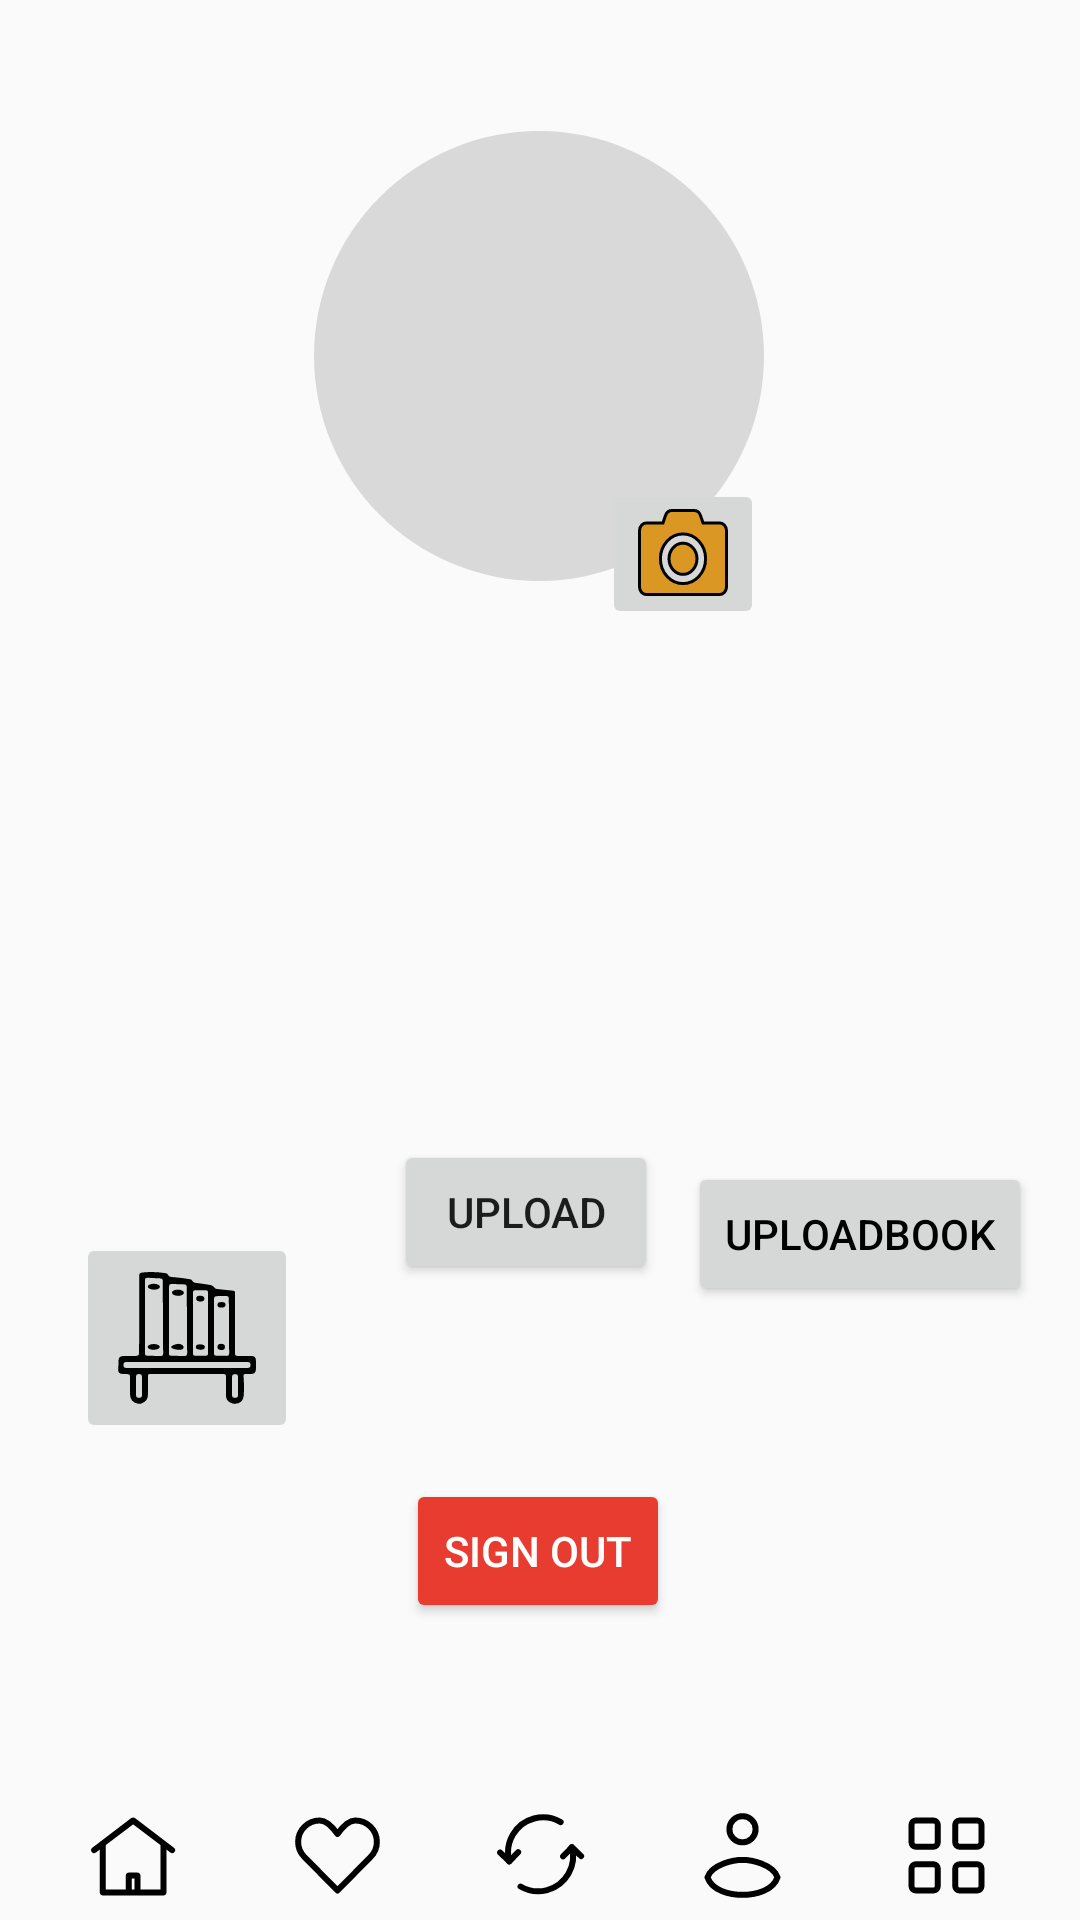

Reconstruct the res/layout file that produces this screen, plus the resources it refers to.
<!-- AndroidManifest.xml: application theme Theme.Porua -->
<!-- res/layout/activity_profile.xml -->
<?xml version="1.0" encoding="utf-8"?>
<androidx.constraintlayout.widget.ConstraintLayout xmlns:android="http://schemas.android.com/apk/res/android"
    xmlns:app="http://schemas.android.com/apk/res-auto"
    xmlns:tools="http://schemas.android.com/tools"
    android:layout_width="match_parent"
    android:layout_height="match_parent"
    tools:context=".Profile"
    tools:ignore="ExtraText">

    <ImageView
        android:id="@+id/tvProfileImage"
        android:layout_width="150dp"
        android:layout_height="150dp"
        app:layout_constraintBottom_toBottomOf="parent"
        app:layout_constraintEnd_toEndOf="parent"
        app:layout_constraintHorizontal_bias="0.498"
        app:layout_constraintStart_toStartOf="parent"
        app:layout_constraintTop_toTopOf="parent"
        app:layout_constraintVertical_bias="0.089"
        app:srcCompat="@drawable/round_button" />


    <Button
        android:id="@+id/UpBook"
        android:layout_width="wrap_content"
        android:layout_height="wrap_content"
        android:layout_marginTop="40dp"
        android:layout_marginEnd="16dp"
        android:text="UploadBook"
        android:textColor="@color/black"
        app:layout_constraintBottom_toTopOf="@+id/btnProfileSingout"
        app:layout_constraintEnd_toEndOf="parent"
        app:layout_constraintTop_toBottomOf="@+id/tvProfileEmail"
        app:layout_constraintVertical_bias="0.331" />

    <TextView
        android:id="@+id/tvProfileName"
        android:layout_width="wrap_content"
        android:layout_height="wrap_content"
        android:layout_marginTop="28dp"
        android:text=""
        android:textSize="30sp"
        app:layout_constraintBottom_toBottomOf="parent"
        app:layout_constraintEnd_toEndOf="@+id/tvProfileImage"
        app:layout_constraintHorizontal_bias="0.0"
        app:layout_constraintStart_toStartOf="@+id/tvProfileImage"
        app:layout_constraintTop_toBottomOf="@+id/tvProfileImage"
        app:layout_constraintVertical_bias="0.069" />

    <TextView
        android:id="@+id/tvProfileEmail"
        android:layout_width="wrap_content"
        android:layout_height="wrap_content"
        android:layout_marginTop="12dp"
        android:text=""
        app:layout_constraintBottom_toBottomOf="parent"
        app:layout_constraintEnd_toEndOf="@+id/tvProfileName"
        app:layout_constraintHorizontal_bias="0.498"
        app:layout_constraintStart_toStartOf="@+id/tvProfileName"
        app:layout_constraintTop_toBottomOf="@+id/tvProfileName"
        app:layout_constraintVertical_bias="0.0" />

    <Button
        android:id="@+id/btnProfileSingout"
        android:layout_width="wrap_content"
        android:layout_height="wrap_content"
        android:layout_marginBottom="60dp"
        android:backgroundTint="@color/Email"
        android:text="Sign out"
        android:textColor="@color/white"
        app:layout_constraintBottom_toTopOf="@+id/linearLayout10"
        app:layout_constraintEnd_toEndOf="parent"
        app:layout_constraintHorizontal_bias="0.498"
        app:layout_constraintStart_toStartOf="parent" />

    <Button
        android:id="@+id/btnUpload"
        android:layout_width="wrap_content"
        android:layout_height="wrap_content"
        android:layout_marginStart="32dp"
        android:layout_marginTop="12dp"
        android:text="Upload"
        app:layout_constraintBottom_toTopOf="@+id/btnProfileSingout"
        app:layout_constraintStart_toEndOf="@+id/bookshelf"
        app:layout_constraintTop_toBottomOf="@+id/tvProfileEmail"
        app:layout_constraintVertical_bias="0.429" />

    <ImageButton
        android:id="@+id/bookshelf"
        android:layout_width="wrap_content"
        android:layout_height="wrap_content"
        android:layout_marginTop="92dp"
        android:src="@drawable/icon_bookshelf"
        app:layout_constraintEnd_toEndOf="parent"
        app:layout_constraintHorizontal_bias="0.089"
        app:layout_constraintStart_toStartOf="parent"
        app:layout_constraintTop_toBottomOf="@+id/tvProfileEmail" />

    <ImageButton
        android:id="@+id/camera"
        android:layout_width="wrap_content"
        android:layout_height="wrap_content"
        android:layout_marginTop="116dp"
        android:src="@drawable/icon_camera"
        app:layout_constraintEnd_toEndOf="@+id/tvProfileImage"
        app:layout_constraintHorizontal_bias="1.0"
        app:layout_constraintStart_toStartOf="@+id/tvProfileImage"
        app:layout_constraintTop_toTopOf="@+id/tvProfileImage" />

    <LinearLayout
        android:id="@+id/linearLayout10"
        android:layout_width="wrap_content"
        android:layout_height="wrap_content"
        android:layout_gravity="bottom"
        android:layout_marginBottom="4dp"
        app:layout_constraintBottom_toBottomOf="parent"
        app:layout_constraintEnd_toEndOf="parent"
        app:layout_constraintStart_toStartOf="parent">

        <ImageButton
            android:layout_width="wrap_content"
            android:layout_height="wrap_content"
            android:layout_gravity="center"
            android:background="@drawable/icon_home" />

        <ImageButton
            android:id="@+id/favorite"
            android:layout_width="wrap_content"
            android:layout_height="wrap_content"
            android:layout_gravity="center"
            android:layout_marginStart="33dp"
            android:background="@drawable/icon_favorite" />

        <ImageButton
            android:layout_width="wrap_content"
            android:layout_height="wrap_content"
            android:layout_gravity="center"
            android:layout_marginStart="33dp"
            android:background="@drawable/ic_swap" />

        <ImageButton
            android:id="@+id/Profile"
            android:layout_width="wrap_content"
            android:layout_height="wrap_content"
            android:layout_gravity="center"
            android:layout_marginStart="33dp"
            android:background="@drawable/icon_user" />

        <ImageButton
            android:layout_width="wrap_content"
            android:layout_height="wrap_content"
            android:layout_gravity="center"
            android:layout_marginStart="33dp"
            android:background="@drawable/icon_menu" />
    </LinearLayout>


</androidx.constraintlayout.widget.ConstraintLayout>
<!-- resources referenced by this layout -->
<resources>
  <color name="Email">#E83C30</color>
  <color name="black">#FF000000</color>
  <color name="white">#FFFFFFFF</color>
  <!-- drawable icon_camera (drawable) -->
  <vector xmlns:android="http://schemas.android.com/apk/res/android"
      android:width="30dp"
      android:height="30dp"
      android:viewportWidth="30"
      android:viewportHeight="30">
    <path
        android:strokeWidth="1"
        android:pathData="M7.969,4.647H8.328L8.442,4.308L9.163,2.176C9.513,1.142 10.388,0.5 11.32,0.5H18.674C19.606,0.5 20.481,1.142 20.831,2.176L20.831,2.177L21.558,4.309L21.673,4.647H22.031H27.188C28.418,4.647 29.5,5.768 29.5,7.258V25.922C29.5,27.411 28.418,28.532 27.188,28.532H2.813C1.582,28.532 0.5,27.411 0.5,25.922V7.258C0.5,5.768 1.582,4.647 2.813,4.647H7.969ZM22.531,16.59C22.531,12.072 19.201,8.313 15,8.313C10.799,8.313 7.469,12.072 7.469,16.59C7.469,21.108 10.799,24.866 15,24.866C19.201,24.866 22.531,21.108 22.531,16.59ZM19.656,16.59C19.656,19.505 17.52,21.793 15,21.793C12.481,21.793 10.344,19.505 10.344,16.59C10.344,13.674 12.481,11.387 15,11.387C17.52,11.387 19.656,13.674 19.656,16.59Z"
        android:fillColor="#DB9724"
        android:strokeColor="#000000"/>
  </vector>
  <!-- drawable icon_favorite (drawable) -->
  <vector xmlns:android="http://schemas.android.com/apk/res/android"
      android:width="35dp"
      android:height="35dp"
      android:viewportWidth="35"
      android:viewportHeight="35">
    <path
        android:pathData="M6.386,17.9C5.14,16.619 4.375,14.879 4.375,12.963C4.375,9.025 7.607,5.833 11.594,5.833C14.035,5.833 16.194,8.489 17.5,10.321C18.806,8.489 20.965,5.833 23.406,5.833C27.393,5.833 30.625,9.025 30.625,12.963C30.625,14.973 29.783,16.789 28.427,18.085L17.5,29.167L6.386,17.9Z"
        android:strokeLineJoin="round"
        android:strokeWidth="2"
        android:fillColor="#00000000"
        android:strokeColor="#000000"
        android:strokeLineCap="round"/>
  </vector>
  <!-- drawable icon_user (drawable) -->
  <vector xmlns:android="http://schemas.android.com/apk/res/android"
      android:width="35dp"
      android:height="35dp"
      android:viewportWidth="35"
      android:viewportHeight="35">
    <path
        android:pathData="M17.5,8.75m-4.375,0a4.375,4.375 0,1 1,8.75 0a4.375,4.375 0,1 1,-8.75 0"
        android:strokeLineJoin="round"
        android:strokeWidth="2"
        android:fillColor="#00000000"
        android:strokeColor="#000000"
        android:strokeLineCap="round"/>
    <path
        android:pathData="M17.5,18.958C14.583,18.958 7.292,20.417 5.833,24.792C7.292,29.167 13.125,30.625 17.5,30.625C21.875,30.625 27.708,29.167 29.167,24.792C27.708,20.417 20.417,18.958 17.5,18.958Z"
        android:strokeLineJoin="round"
        android:strokeWidth="2"
        android:fillColor="#00000000"
        android:strokeColor="#000000"
        android:strokeLineCap="round"/>
  </vector>
  <!-- drawable round_button (drawable) -->
  <?xml version="1.0" encoding="utf-8"?>
  <shape android:shape="oval"
      xmlns:android="http://schemas.android.com/apk/res/android">
      <solid
          android:color="#D9D9D9"/>
      <corners
          android:radius="10dp"/>
  </shape>
  <style name="Theme.Porua" parent="Base.Theme.Porua" />
  <style name="Base.Theme.Porua" parent="Theme.AppCompat.Light.NoActionBar">
          
          
      </style>
  <style name="Theme.AppCompat.Light.NoActionBar">
          <item name="windowActionBar">false</item>
          <item name="windowNoTitle">true</item>
      </style>
</resources>
